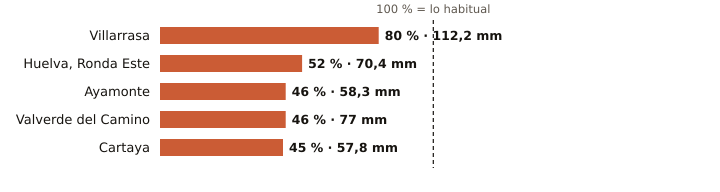

Source data for this figure (header and first rows):
estacion, provincia, indicativo, mm_otono, referencia_mm, pct, periodo_referencia, hasta, hora
Villarrasa, Huelva, 4622X, 112.2, 140.5, 80, 2011-2025, 2026-11-18, 23
Huelva, Ronda Este, Huelva, 4642E, 70.4, 135.6, 52, 1991-2020, 2026-11-18, 
Ayamonte, Huelva, 4549Y, 58.3, 125.6, 46, 2003-2025, 2026-11-18, 
Valverde del Camino, Huelva, 4575X, 77.0, 165.9, 46, 2005-2025, 2026-11-18, 
Cartaya, Huelva, 4554X, 57.8, 127.8, 45, 2008-2025, 2026-11-18, 23
